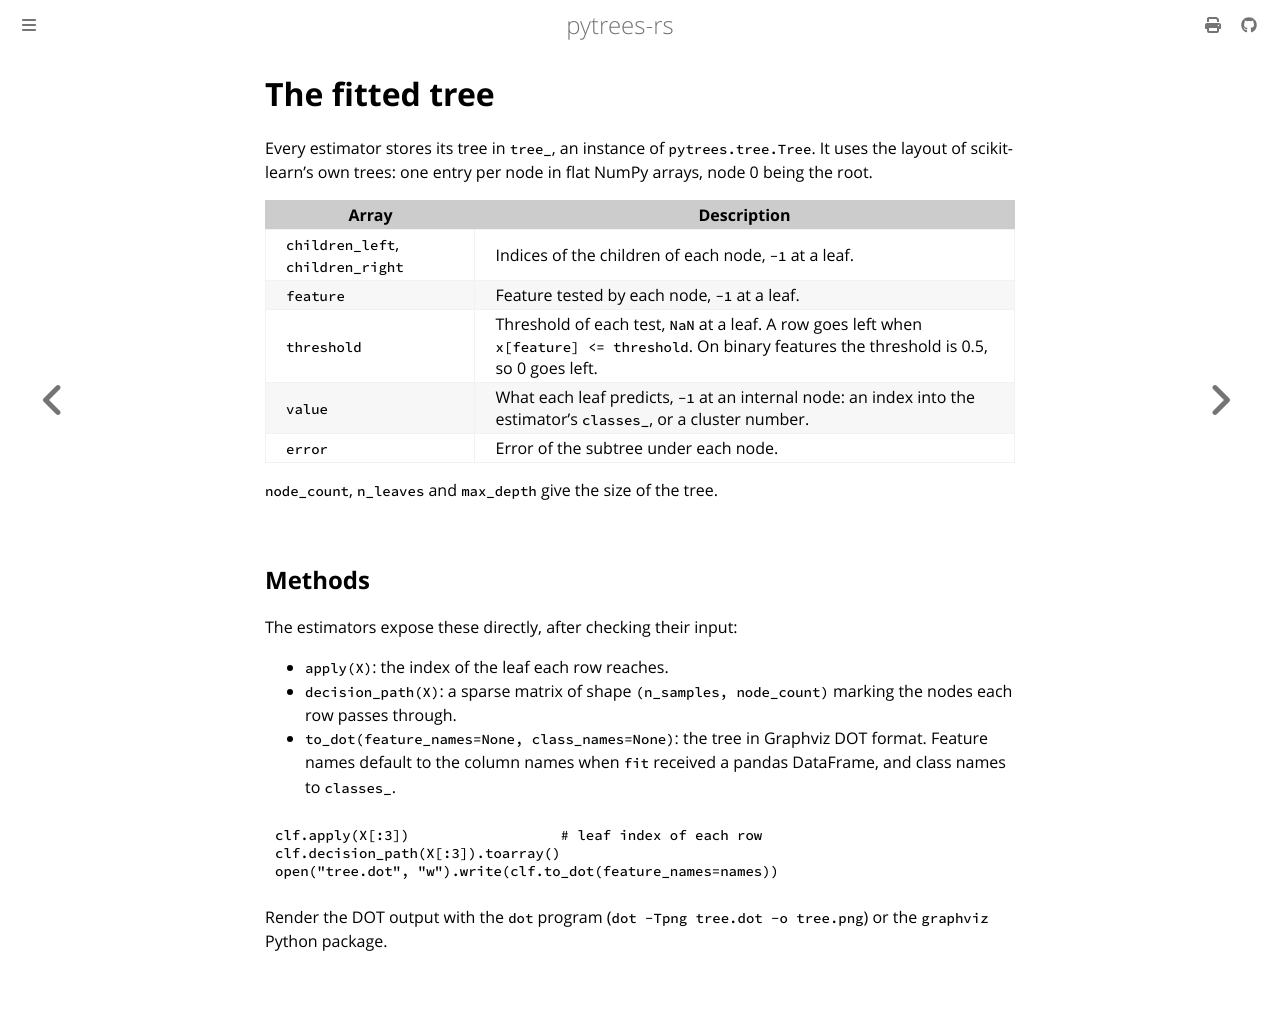

repository: haroldks/pytrees-rs · page: estimators/tree.html · generator: mdbook

# The fitted tree

Every estimator stores its tree in `tree_`, an instance of
`pytrees.tree.Tree`. It uses the layout of scikit-learn's own trees: one entry
per node in flat NumPy arrays, node 0 being the root.

| Array | Description |
|---|---|
| `children_left`, `children_right` | Indices of the children of each node, `-1` at a leaf. |
| `feature` | Feature tested by each node, `-1` at a leaf. |
| `threshold` | Threshold of each test, `NaN` at a leaf. A row goes left when `x[feature] <= threshold`. On binary features the threshold is 0.5, so 0 goes left. |
| `value` | What each leaf predicts, `-1` at an internal node: an index into the estimator's `classes_`, or a cluster number. |
| `error` | Error of the subtree under each node. |

`node_count`, `n_leaves` and `max_depth` give the size of the tree.

## Methods

The estimators expose these directly, after checking their input:

- `apply(X)`: the index of the leaf each row reaches.
- `decision_path(X)`: a sparse matrix of shape `(n_samples, node_count)`
  marking the nodes each row passes through.
- `to_dot(feature_names=None, class_names=None)`: the tree in Graphviz DOT
  format. Feature names default to the column names when `fit` received a
  pandas DataFrame, and class names to `classes_`.

```python
clf.apply(X[:3])                  # leaf index of each row
clf.decision_path(X[:3]).toarray()
open("tree.dot", "w").write(clf.to_dot(feature_names=names))
```

Render the DOT output with the `dot` program (`dot -Tpng tree.dot -o tree.png`)
or the `graphviz` Python package.
